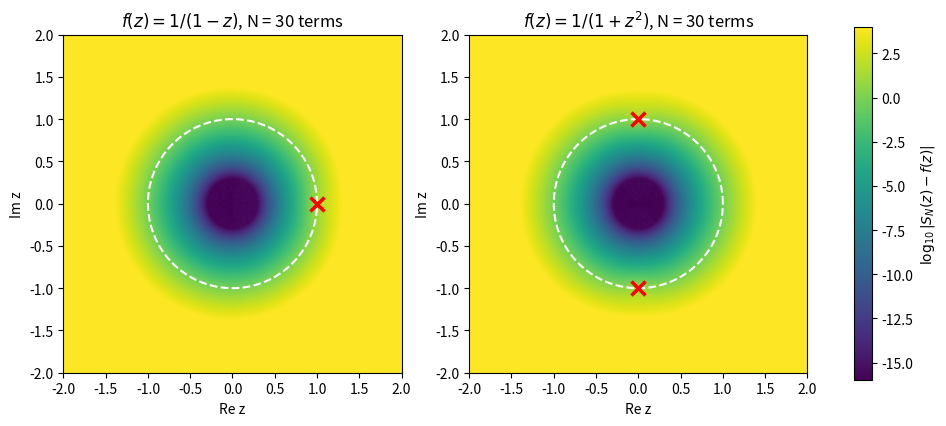

Write the Python code that produced this figure.
"""Error of Taylor partial sums: log10 |S_N(z) - f(z)| for f = 1/(1-z) and f = 1/(1+z^2),
expanded at 0. The partial sums converge exactly in the disk |z| < 1, whose radius is
the distance to the nearest singularity."""

import numpy as np
import matplotlib.pyplot as plt

x = np.linspace(-2, 2, 601)
X, Y = np.meshgrid(x, x)
Z = X + 1j * Y
N = 30

cases = [
    (lambda z: 1 / (1 - z), lambda z: sum(z**n for n in range(N)), [1 + 0j], r"$f(z) = 1/(1-z)$"),
    (lambda z: 1 / (1 + z**2), lambda z: sum((-1)**n * z**(2 * n) for n in range(N // 2)),
     [1j, -1j], r"$f(z) = 1/(1+z^2)$"),
]
fig, axes = plt.subplots(1, 2, figsize=(12, 5.4))
t = np.linspace(0, 2 * np.pi, 400)
for ax, (f, s, poles, title) in zip(axes, cases):
    with np.errstate(all="ignore"):
        err = np.log10(np.abs(s(Z) - f(Z)) + 1e-17)
    im = ax.imshow(np.clip(err, -16, 4), extent=[-2, 2, -2, 2], origin="lower",
                   cmap="viridis", vmin=-16, vmax=4)
    ax.plot(np.cos(t), np.sin(t), color="white", lw=1.5, ls="--")
    for p in poles:
        ax.plot(p.real, p.imag, "rx", ms=10, mew=2.5)
    ax.set_title(f"{title}, N = {N} terms")
    ax.set_xlabel("Re z")
    ax.set_ylabel("Im z")
fig.colorbar(im, ax=axes, label=r"$\log_{10}|S_N(z) - f(z)|$", shrink=0.85)
